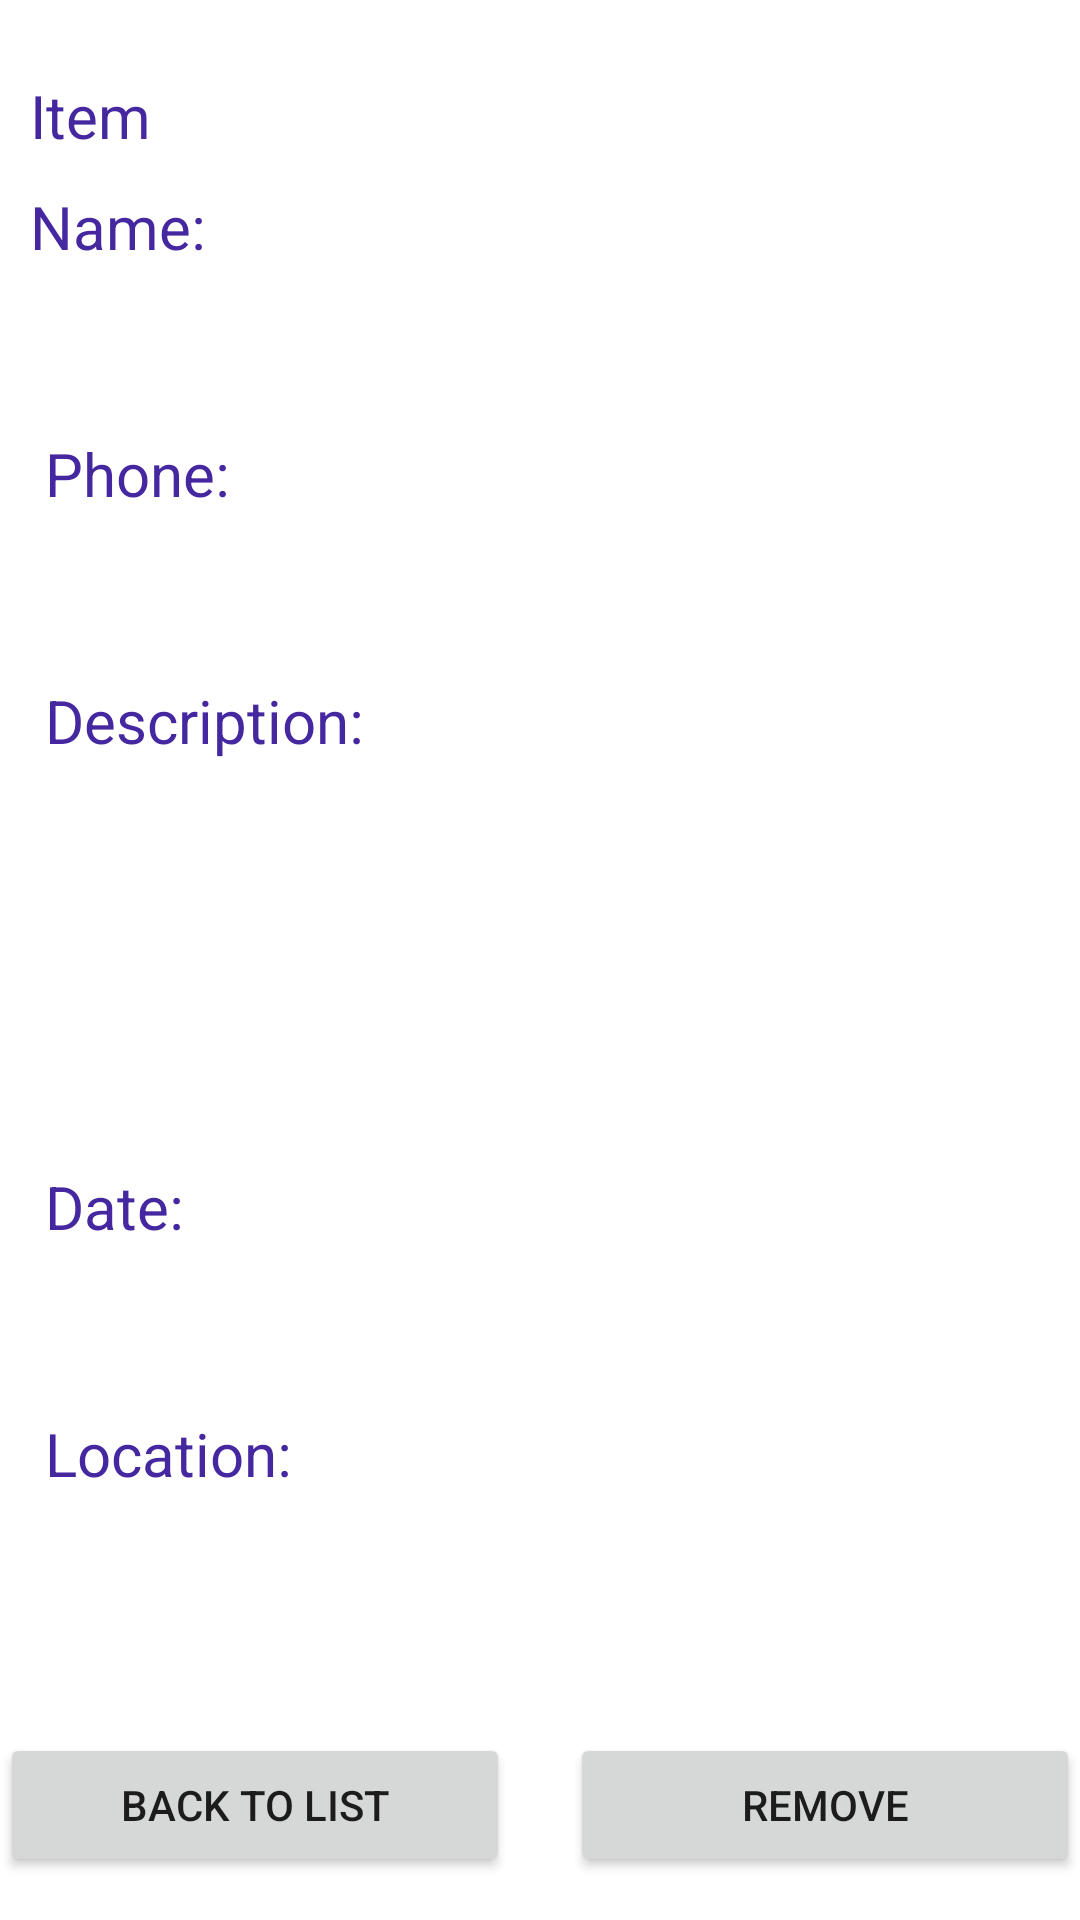

Android layout source for this screen:
<!-- AndroidManifest.xml: application theme Theme.LostFoundAppTask71 -->
<!-- res/layout/activity_item_detail_view.xml -->
<?xml version="1.0" encoding="utf-8"?>
<LinearLayout xmlns:android="http://schemas.android.com/apk/res/android"
        xmlns:app="http://schemas.android.com/apk/res-auto"
        xmlns:tools="http://schemas.android.com/tools"
        android:layout_width="match_parent"
        android:layout_height="match_parent"
        android:orientation="vertical"
        tools:context=".ItemDetailView">

        <Space
            android:layout_width="match_parent"
            android:layout_height="25dp" />

        <LinearLayout
            android:layout_width="match_parent"
            android:layout_height="wrap_content"
            android:orientation="horizontal">

                <TextView
                    android:id="@+id/labelType"
                    android:layout_width="wrap_content"
                    android:layout_height="wrap_content"
                    android:paddingLeft="10dp"
                    android:text="Item"
                    android:textColor="#4527A0"
                    android:textSize="20sp" />

                <TextView
                    android:id="@+id/showItemType"
                    android:layout_width="wrap_content"
                    android:layout_height="wrap_content"
                    android:layout_weight="1"
                    android:paddingLeft="10dp"
                    android:textColor="#4527A0"
                    android:textSize="20sp" />
        </LinearLayout>

        <Space
            android:layout_width="match_parent"
            android:layout_height="10dp" />

        <TextView
            android:id="@+id/labelName"
            android:layout_width="300dp"
            android:layout_height="wrap_content"
            android:paddingLeft="10dp"
            android:text="Name:"
            android:textColor="#4527A0"
            android:textSize="20sp" />

        <Space
            android:layout_width="380dp"
            android:layout_height="5dp"
            android:paddingLeft="15dp" />

        <TextView
            android:id="@+id/showItemName"
            android:layout_width="380dp"
            android:layout_height="wrap_content"
            android:paddingLeft="15dp"
            android:textSize="30sp" />

        <Space
            android:layout_width="match_parent"
            android:layout_height="10dp" />

        <TextView
            android:id="@+id/labelPhone"
            android:layout_width="380dp"
            android:layout_height="wrap_content"
            android:paddingLeft="15dp"
            android:text="Phone:"
            android:textColor="#4527A0"
            android:textSize="20sp" />

        <Space
            android:layout_width="match_parent"
            android:layout_height="5dp" />

        <TextView
            android:id="@+id/showItemPhone"
            android:layout_width="380dp"
            android:layout_height="wrap_content"
            android:paddingLeft="15dp"
            android:textSize="30sp" />

        <Space
            android:layout_width="match_parent"
            android:layout_height="10dp" />

        <TextView
            android:id="@+id/labelDescription"
            android:layout_width="380dp"
            android:layout_height="wrap_content"
            android:paddingLeft="15dp"
            android:text="Description:"
            android:textColor="#4527A0"
            android:textSize="20sp" />
        <Space
            android:layout_width="match_parent"
            android:layout_height="5dp" />

        <TextView
            android:id="@+id/showItemDescription"
            android:layout_width="380dp"
            android:layout_height="120dp"
            android:paddingLeft="15dp"
            android:textSize="30sp" />

        <Space
            android:layout_width="match_parent"
            android:layout_height="10dp" />

        <TextView
            android:id="@+id/labelDate"
            android:layout_width="380dp"
            android:layout_height="wrap_content"
            android:paddingLeft="15dp"
            android:text="Date:"
            android:textColor="#4527A0"
            android:textSize="20sp" />

        <Space
            android:layout_width="match_parent"
            android:layout_height="5dp" />

        <TextView
            android:id="@+id/showItemDate"
            android:layout_width="380dp"
            android:layout_height="wrap_content"
            android:paddingLeft="15dp"
            android:textSize="30sp" />

        <Space
            android:layout_width="match_parent"
            android:layout_height="10dp" />

        <TextView
            android:id="@+id/labelLocation"
            android:layout_width="380dp"
            android:layout_height="wrap_content"
            android:paddingLeft="15dp"
            android:text="Location:"
            android:textColor="#4527A0"
            android:textSize="20sp" />

        <Space
            android:layout_width="match_parent"
            android:layout_height="5dp" />

        <TextView
            android:id="@+id/showItemLocation"
            android:layout_width="380dp"
            android:layout_height="wrap_content"
            android:paddingLeft="15dp"
            android:textSize="30sp" />

        <Space
            android:layout_width="match_parent"
            android:layout_height="20dp" />

        <LinearLayout
            android:layout_width="match_parent"
            android:layout_height="match_parent"
            android:orientation="horizontal">


                <Space
                    android:layout_width="20dp"
                    android:layout_height="20dp"
                    android:layout_weight="1" />

                <Button
                    android:id="@+id/buttonBackToList"
                    android:layout_width="170dp"
                    android:layout_height="wrap_content"
                    android:layout_gravity="center"
                    android:onClick="removeItem"
                    android:text="Back to List" />

                <Space
                    android:layout_width="20dp"
                    android:layout_height="20dp" />

                <Button
                    android:id="@+id/buttonRemoveItem"
                    android:layout_width="170dp"
                    android:layout_height="wrap_content"
                    android:layout_gravity="center"
                    android:onClick="removeItem"
                    android:text="Remove" />

                <Space
                    android:layout_width="20dp"
                    android:layout_height="20dp"
                    android:layout_weight="1" />
        </LinearLayout>

        <Space
            android:layout_width="match_parent"
            android:layout_height="20dp" />

</LinearLayout>
<!-- resources referenced by this layout -->
<resources>
  <style name="Theme.LostFoundAppTask71" parent="Theme.MaterialComponents.DayNight.DarkActionBar">
          
          <item name="colorPrimary">@color/purple_500</item>
          <item name="colorPrimaryVariant">@color/purple_700</item>
          <item name="colorOnPrimary">@color/white</item>
          
          <item name="colorSecondary">@color/teal_200</item>
          <item name="colorSecondaryVariant">@color/teal_700</item>
          <item name="colorOnSecondary">@color/black</item>
          
          <item name="android:statusBarColor">?attr/colorPrimaryVariant</item>
          
      </style>
  <!-- not gathered from this repository: default colours our renderer supplied (Android Studio template values) -->
  <color name="purple_500">#FF6200EE</color>
  <color name="purple_700">#FF3700B3</color>
  <color name="teal_200">#FF03DAC5</color>
  <color name="teal_700">#FF018786</color>
  <color name="black">#FF000000</color>
  <color name="white">#FFFFFFFF</color>
</resources>
